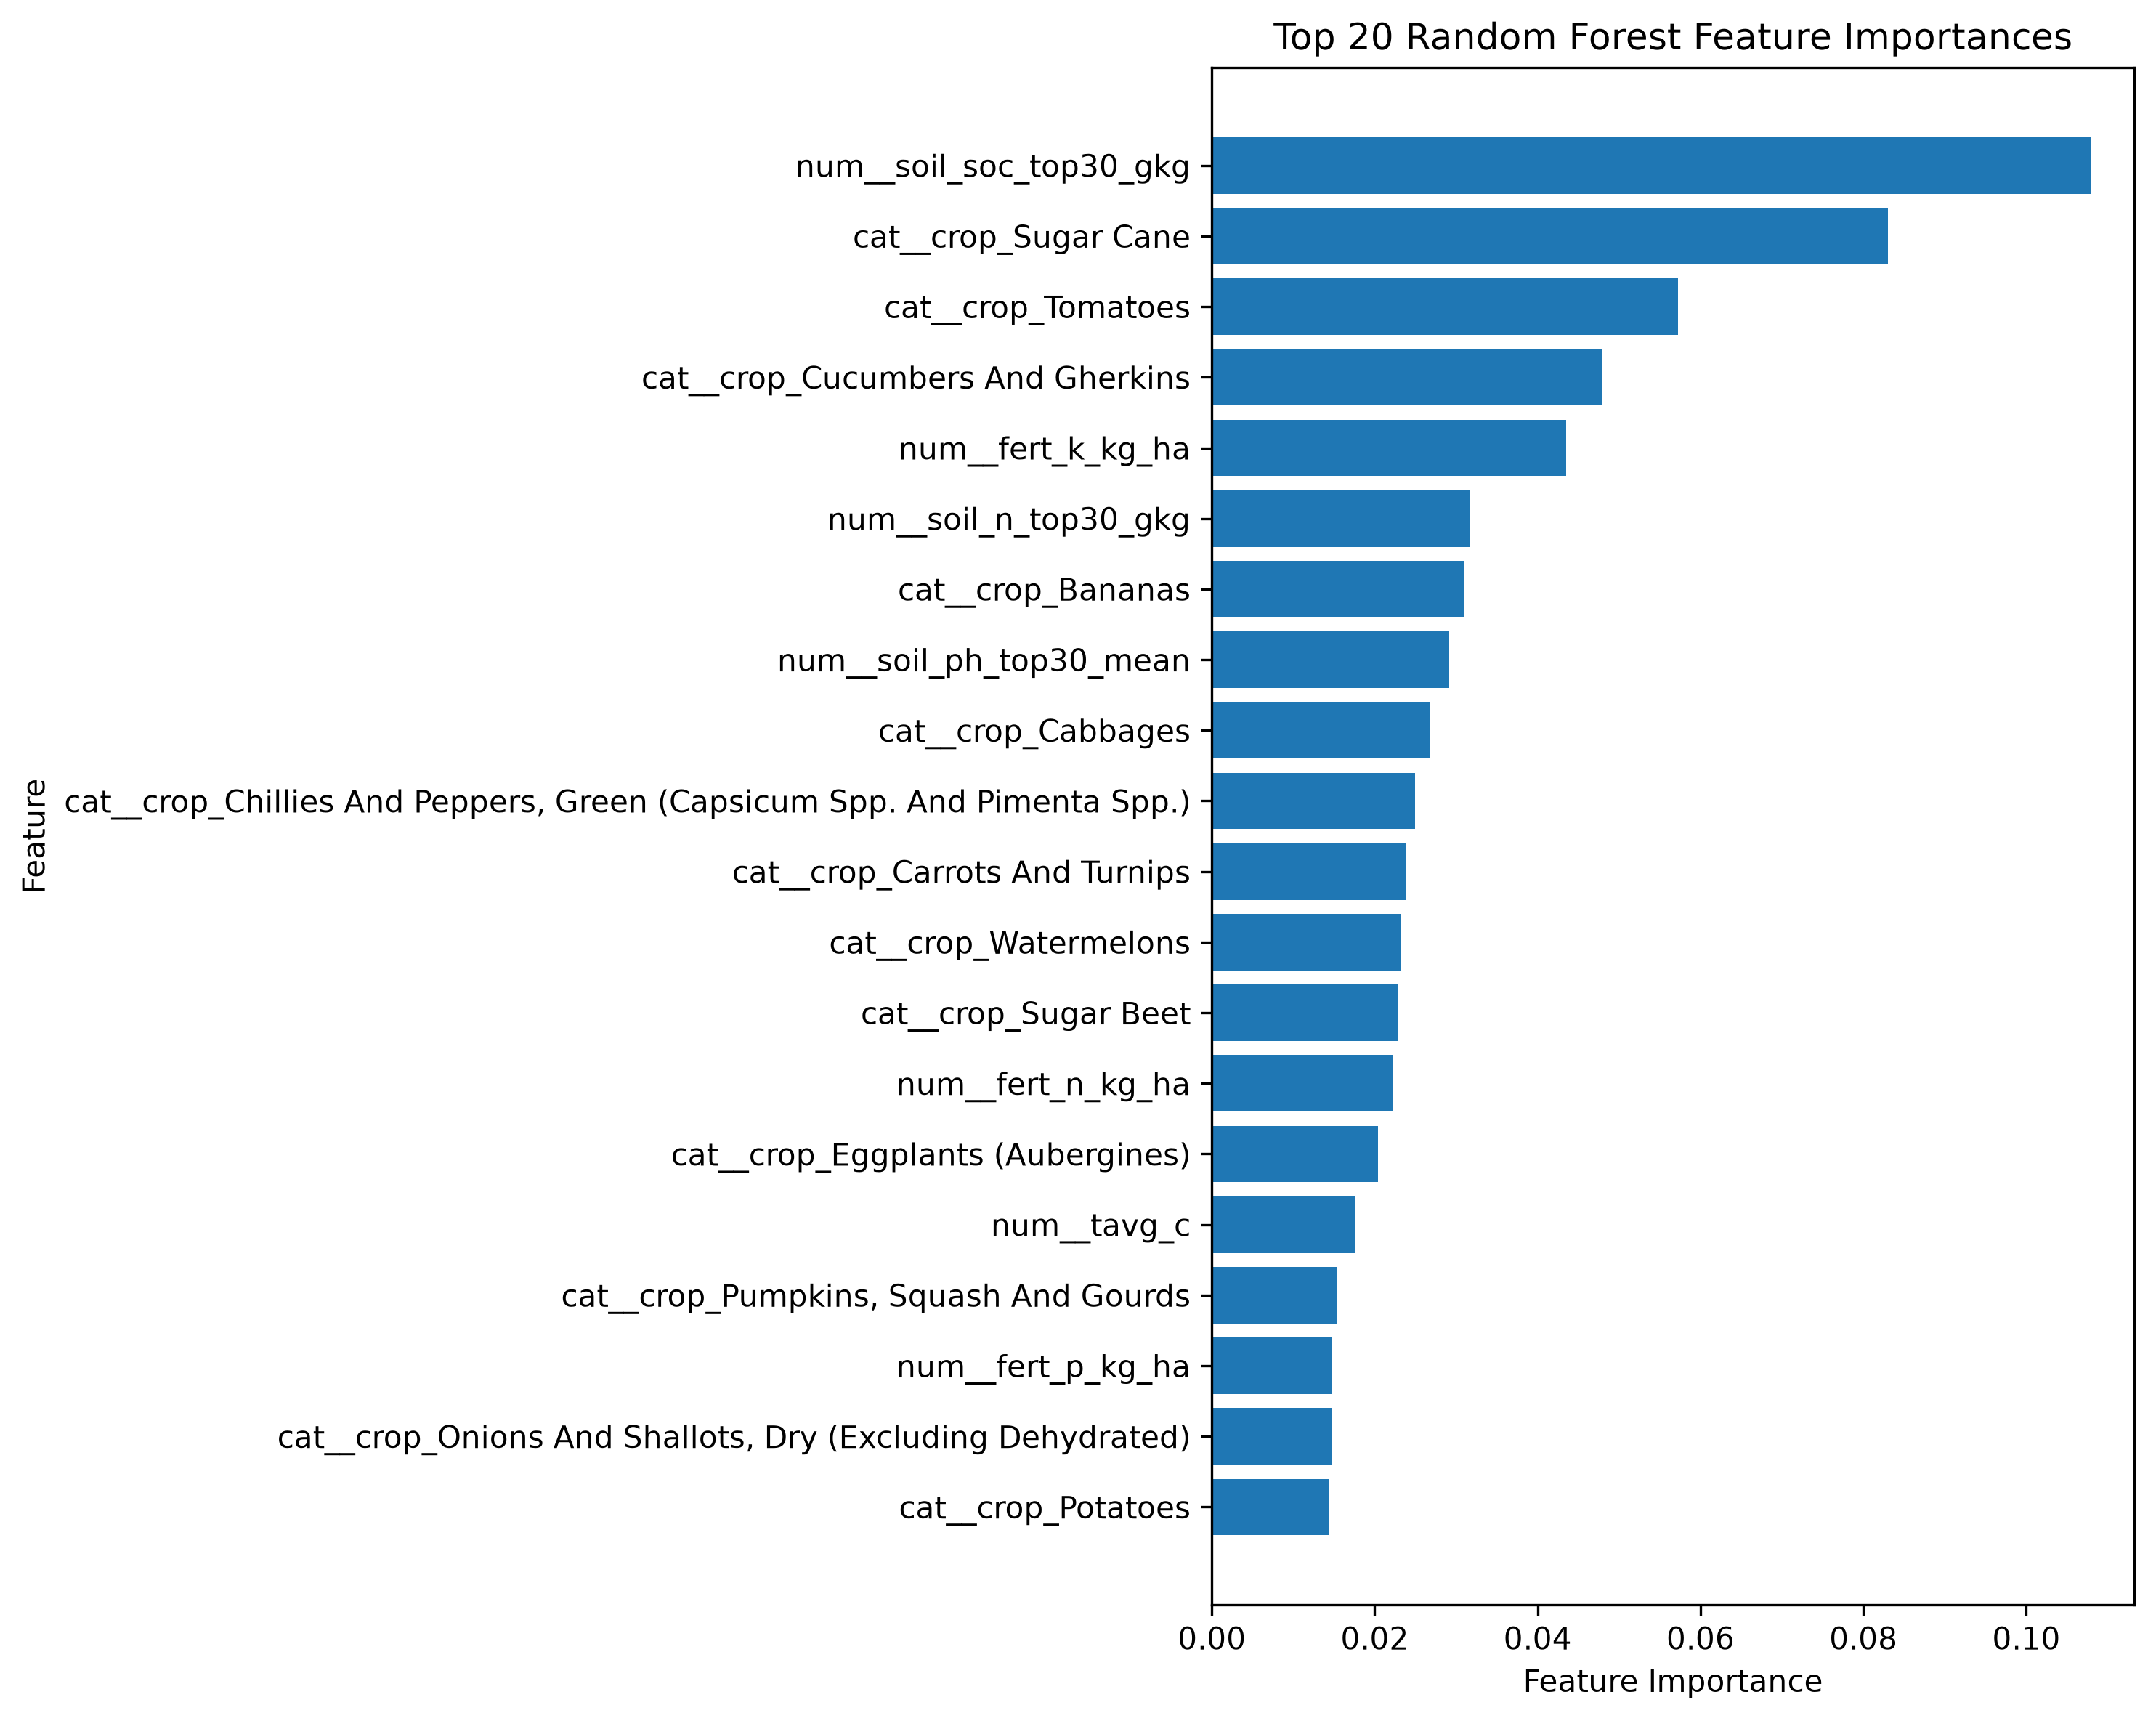

Source data for this figure (header and first rows):
Feature, Importance
num__soil_soc_top30_gkg, 0.1079
cat__crop_Sugar Cane, 0.08304
cat__crop_Tomatoes, 0.0572
cat__crop_Cucumbers And Gherkins, 0.04788
num__fert_k_kg_ha, 0.04347
num__soil_n_top30_gkg, 0.03173
cat__crop_Bananas, 0.03098
num__soil_ph_top30_mean, 0.02918
cat__crop_Cabbages, 0.02678
cat__crop_Chillies And Peppers, Green (C…, 0.02493
cat__crop_Carrots And Turnips, 0.02382
cat__crop_Watermelons, 0.02313
cat__crop_Sugar Beet, 0.0229
num__fert_n_kg_ha, 0.02223
cat__crop_Eggplants (Aubergines), 0.02043
num__tavg_c, 0.01754
cat__crop_Pumpkins, Squash And Gourds, 0.01539
num__fert_p_kg_ha, 0.01471
cat__crop_Onions And Shallots, Dry (Excl…, 0.01469
cat__crop_Potatoes, 0.01437
cat__crop_Papayas, 0.01411
num__tavg_c_anom, 0.014
cat__crop_Cantaloupes And Other Melons, 0.01169
cat__country_Bahrain, 0.01152
cat__country_Indonesia, 0.0109
cat__crop_Other Vegetables, Fresh N.E.C., 0.01075
cat__crop_Pineapples, 0.01036
num__rh_pct, 0.01019
cat__crop_Pomelos And Grapefruits, 0.01001
cat__crop_Lettuce And Chicory, 0.009362
cat__crop_Cauliflowers And Broccoli, 0.009333
cat__country_Uzbekistan, 0.008901
num__prcp_mm, 0.008474
cat__country_Japan, 0.008324
cat__crop_Strawberries, 0.006735
num__year, 0.006642
cat__country_Lebanon, 0.00615
cat__crop_Oranges, 0.005294
cat__crop_Spinach, 0.005158
cat__crop_Cassava, Fresh, 0.005066
cat__country_Armenia, 0.004925
cat__crop_Edible Roots And Tubers With H…, 0.004717
cat__crop_Lemons And Limes, 0.00466
cat__crop_Apples, 0.004646
cat__crop_Other Nuts (Excluding Wild Edi…, 0.004327
cat__crop_Green Garlic, 0.004293
cat__crop_Onions And Shallots, Green, 0.004169
cat__crop_Tangerines, Mandarins, Clement…, 0.003854
cat__crop_Other Fruits, N.E.C., 0.003584
cat__crop_Grapes, 0.003549
cat__crop_Other Citrus Fruit, N.E.C., 0.003424
cat__country_Israel, 0.003173
cat__crop_Leeks And Other Alliaceous Veg…, 0.003143
num__prcp_mm_anom, 0.003107
cat__crop_Artichokes, 0.003098
cat__crop_Green Corn (Maize), 0.003052
cat__crop_Sweet Potatoes, 0.002947
cat__country_China, 0.00294
cat__country_Malaysia, 0.00279
cat__crop_Pears, 0.002778
... 131 more rows
